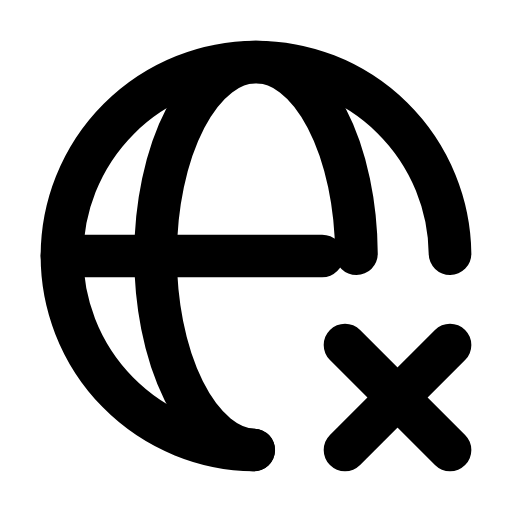
t = 0.00 s
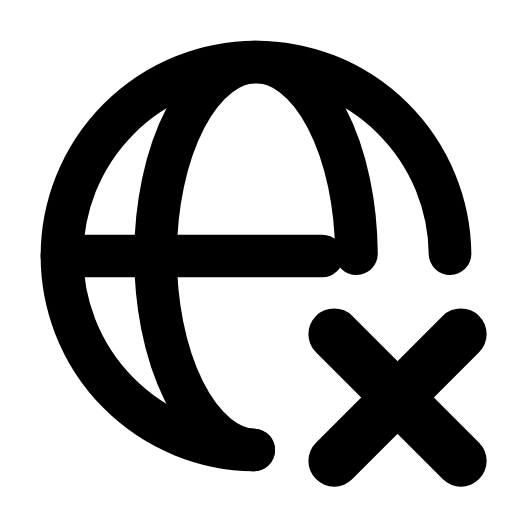
t = 0.25 s
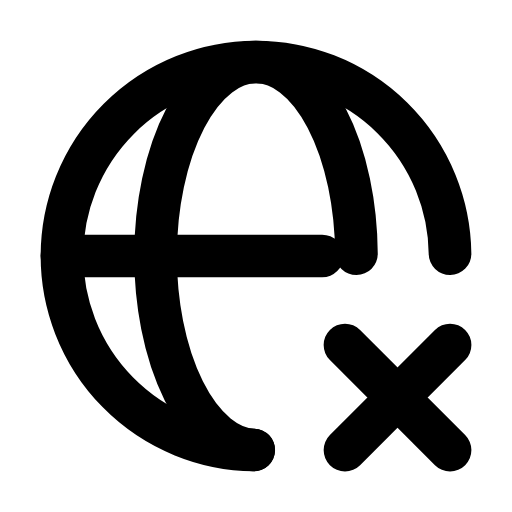
t = 0.50 s
t = 0.73 s: frame unchanged from t = 0.00 s, image omitted
t = 0.99 s: frame unchanged from t = 0.00 s, image omitted
t = 1.25 s: frame unchanged from t = 0.00 s, image omitted

The animated SVG that drew these frames (rendered in a browser with its animation timeline set to each time). Animation: 1 SMIL element (animateTransform=1); one cycle of 1.50 s, repeats indefinitely.

<svg xmlns="http://www.w3.org/2000/svg" width="24" height="24" viewBox="0 0 24 24" fill="none"><g transform="translate(-0.84 -0.84) scale(1.07)"><path stroke="currentColor" stroke-width="1.869" stroke-linecap="round" stroke-linejoin="round" fill="none" d="M11.9 20.5A8.5 8.5 0 1 1 20.5 11.9"></path><path stroke="currentColor" stroke-width="1.869" stroke-linecap="round" stroke-linejoin="round" fill="none" d="M11.9 20.5A4.4 8.5 0 1 1 16.4 11.9"></path><line stroke="currentColor" stroke-width="1.869" stroke-linecap="round" stroke-linejoin="round" fill="none" x1="3.5" y1="12" x2="14.9" y2="12"></line><g transform="translate(18.2 18.2)"><g><animateTransform attributeName="transform" type="scale" values="1;1;1.25;1;1;1;1;1.25;1;1;1" keyTimes="0;0.135;0.2475;0.36;0.45;0.6;0.66;0.735;0.81;0.9;1" dur="1.5s" repeatCount="indefinite" calcMode="spline" keySplines="0.16 1 0.3 1;0.16 1 0.3 1;0.16 1 0.3 1;0.16 1 0.3 1;0.16 1 0.3 1;0.16 1 0.3 1;0.16 1 0.3 1;0.16 1 0.3 1;0.16 1 0.3 1;0.16 1 0.3 1"/><g transform="translate(-18.2 -18.2)"><g><path stroke="currentColor" stroke-width="1.869" stroke-linecap="round" stroke-linejoin="round" fill="none" d="M15.9 15.9L20.5 20.5M20.5 15.9L15.9 20.5"></path></g></g></g></g></g></svg>
